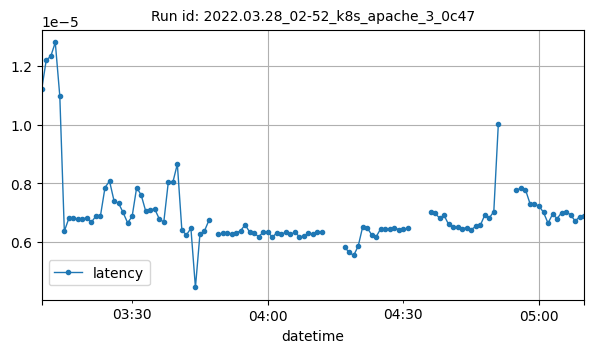

The table this chart was drawn from, first rows:
datetime, latency
2022-03-28T03:10:00Z, 1.120567321777344e-05
2022-03-28T03:11:00Z, 1.2200050806582108e-05
2022-03-28T03:12:00Z, 1.2330706359781673e-05
2022-03-28T03:13:00Z, 1.2801694799974976e-05
2022-03-28T03:14:00Z, 1.096725463867188e-05
2022-03-28T03:15:00Z, 6.355728541905818e-06
2022-03-28T03:16:00Z, 6.793102053609974e-06
2022-03-28T03:17:00Z, 6.8197744757855055e-06
2022-03-28T03:18:00Z, 6.7575089311021916e-06
2022-03-28T03:19:00Z, 6.773657105456178e-06
2022-03-28T03:20:00Z, 6.816673190464516e-06
2022-03-28T03:21:00Z, 6.665930963898291e-06
2022-03-28T03:22:00Z, 6.874530701373535e-06
2022-03-28T03:23:00Z, 6.890045760376552e-06
2022-03-28T03:24:00Z, 7.848630006285921e-06
2022-03-28T03:25:00Z, 8.066820207043228e-06
2022-03-28T03:26:00Z, 7.3908178706081225e-06
2022-03-28T03:27:00Z, 7.309777321167999e-06
2022-03-28T03:28:00Z, 6.995736728048315e-06
2022-03-28T03:29:00Z, 6.641734971643348e-06
2022-03-28T03:30:00Z, 6.859716157429041e-06
2022-03-28T03:31:00Z, 7.84802645333171e-06
2022-03-28T03:32:00Z, 7.5919754241440355e-06
2022-03-28T03:33:00Z, 7.042560154928156e-06
2022-03-28T03:34:00Z, 7.094074425025856e-06
2022-03-28T03:35:00Z, 7.1134762273300295e-06
2022-03-28T03:36:00Z, 6.7764016526255445e-06
2022-03-28T03:37:00Z, 6.668645479558837e-06
2022-03-28T03:38:00Z, 8.032442274002845e-06
2022-03-28T03:39:00Z, 8.024155984058816e-06
2022-03-28T03:40:00Z, 8.650660075627258e-06
2022-03-28T03:41:00Z, 6.392058481252398e-06
2022-03-28T03:42:00Z, 6.227260287573669e-06
2022-03-28T03:43:00Z, 6.457378816116295e-06
2022-03-28T03:44:00Z, 4.434585571289062e-06
2022-03-28T03:45:00Z, 6.261223131047662e-06
2022-03-28T03:46:00Z, 6.365180290656279e-06
2022-03-28T03:47:00Z, 6.7337643407821075e-06
2022-03-28T03:49:00Z, 6.251610242403471e-06
2022-03-28T03:50:00Z, 6.282379581797539e-06
2022-03-28T03:51:00Z, 6.301839139256981e-06
2022-03-28T03:52:00Z, 6.264056244941607e-06
2022-03-28T03:53:00Z, 6.286404855581102e-06
2022-03-28T03:54:00Z, 6.375965968361327e-06
2022-03-28T03:55:00Z, 6.576779694774128e-06
2022-03-28T03:56:00Z, 6.324706418262792e-06
2022-03-28T03:57:00Z, 6.282438782497227e-06
2022-03-28T03:58:00Z, 6.168841698808164e-06
2022-03-28T03:59:00Z, 6.3256981166200686e-06
2022-03-28T04:00:00Z, 6.340461367422735e-06
2022-03-28T04:01:00Z, 6.150988405829696e-06
2022-03-28T04:02:00Z, 6.301167233339691e-06
2022-03-28T04:03:00Z, 6.246047050457152e-06
2022-03-28T04:04:00Z, 6.3231642581534566e-06
2022-03-28T04:05:00Z, 6.251607836856422e-06
2022-03-28T04:06:00Z, 6.316612273422949e-06
2022-03-28T04:07:00Z, 6.169180075327555e-06
2022-03-28T04:08:00Z, 6.179014841715495e-06
2022-03-28T04:09:00Z, 6.291819220292789e-06
2022-03-28T04:10:00Z, 6.25617085750572e-06
... 49 more rows
